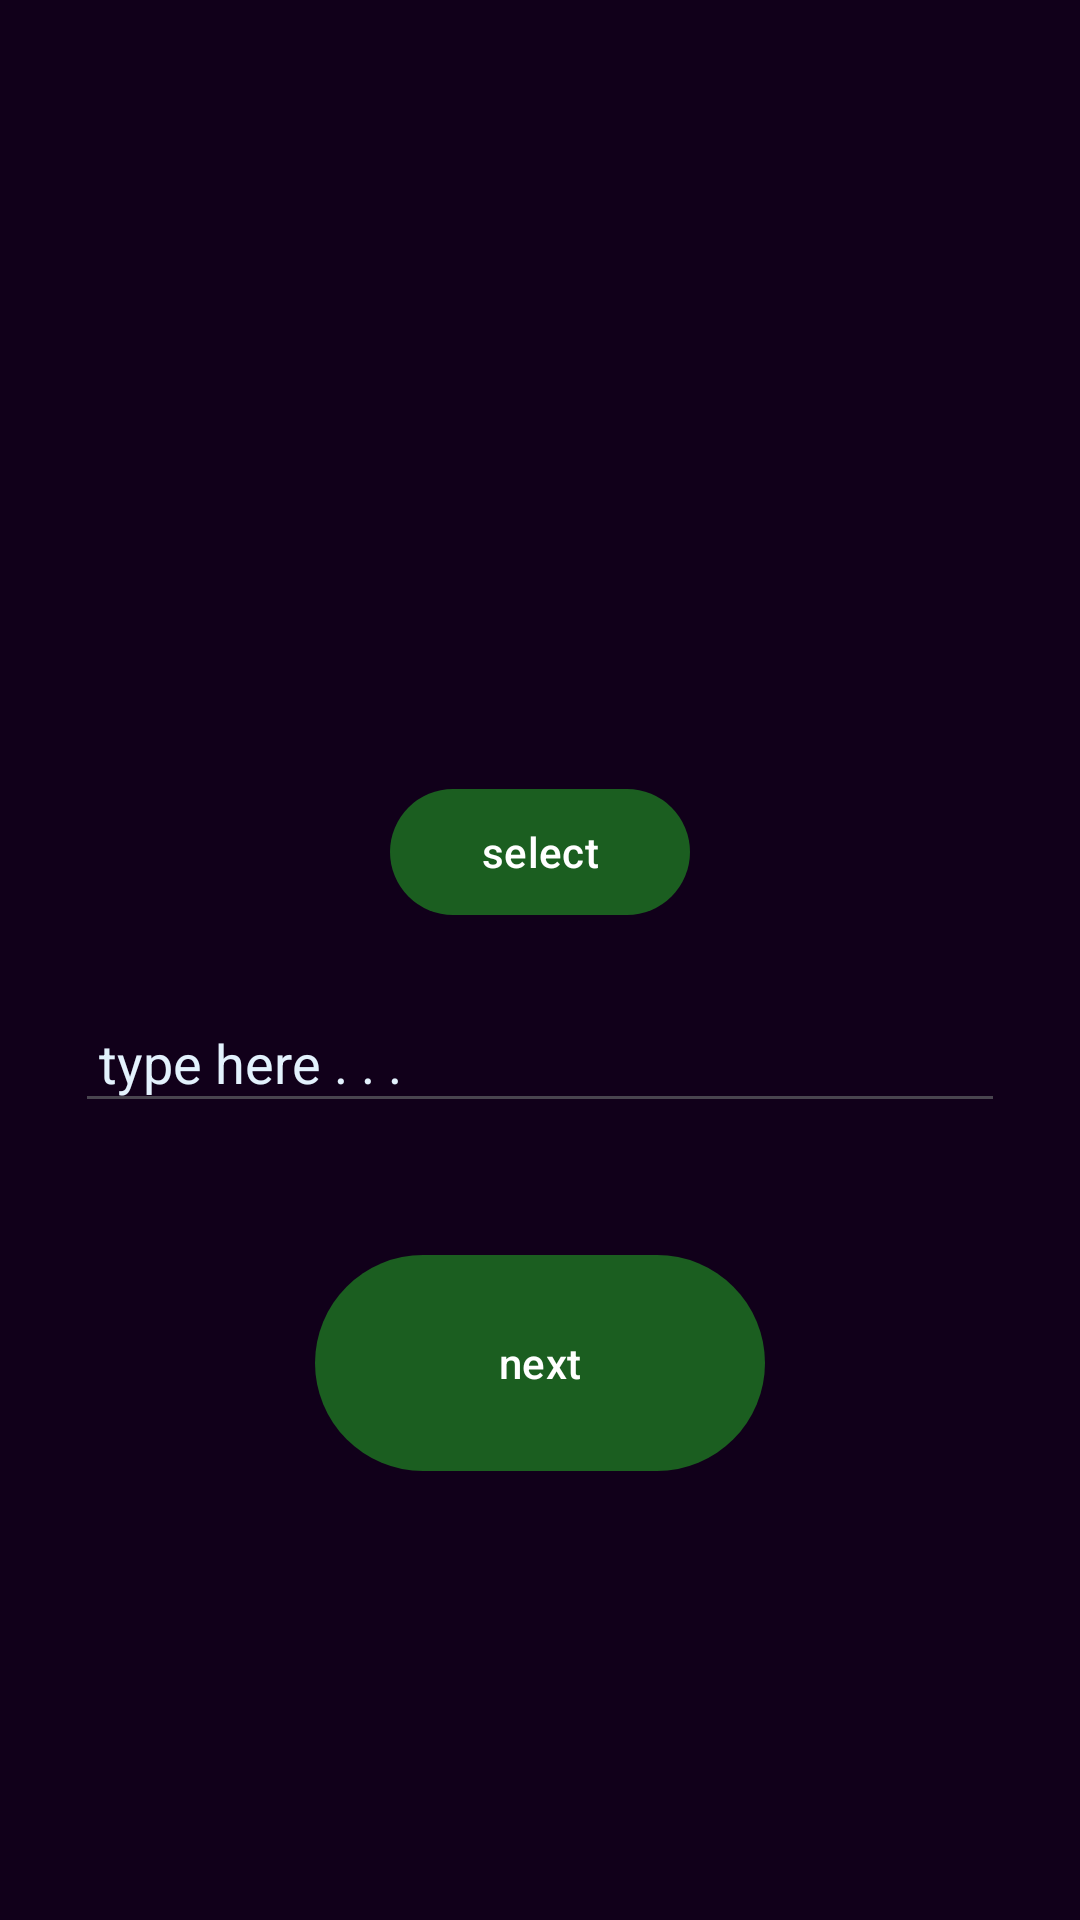

Layout XML and referenced resources for this Android screen:
<!-- AndroidManifest.xml: application theme AppTheme -->
<!-- res/layout/fragment_feed_post.xml -->
<?xml version="1.0" encoding="utf-8"?>
<FrameLayout xmlns:android="http://schemas.android.com/apk/res/android"
    xmlns:tools="http://schemas.android.com/tools"
    android:layout_width="match_parent"
    android:layout_height="match_parent"
    android:background="@color/violate_dark"
    tools:context=".Content.HomePage.feedPostFragment">

    
    <androidx.appcompat.widget.LinearLayoutCompat
        android:layout_width="match_parent"
        android:layout_height="match_parent"
        android:orientation="vertical"
        android:layout_gravity="center"
        android:background="@color/transparent">
        <androidx.appcompat.widget.AppCompatImageView
            android:id="@+id/feedPostIMG"
            android:layout_margin="22dp"
            android:src="@drawable/photo"
            android:layout_width="200dp"
            android:layout_height="200dp"
            android:layout_gravity="center"/>
        <ProgressBar
            android:id="@+id/progressImg"
            android:visibility="gone"
            android:layout_marginTop="5dp"
            android:layout_width="20dp"
            android:layout_height="20dp"
            android:layout_gravity="center"/>
        <com.google.android.material.button.MaterialButton
            android:id="@+id/feedPostIMGBTN"
            android:text="@string/select"
            android:layout_width="100dp"
            android:layout_height="50dp"
            android:layout_marginTop="15dp"
            android:layout_gravity="center"/>
        <androidx.appcompat.widget.AppCompatEditText
            android:id="@+id/feedPostMSG"
            android:layout_width="match_parent"
            android:layout_height="wrap_content"
            android:layout_margin="25dp"
            android:padding="8dp"
            android:hint="@string/message"
            android:textColorHint="@color/sky_light_"/>
        <com.google.android.material.button.MaterialButton
            android:id="@+id/feedPostDONE"
            android:text="@string/done"
            android:layout_width="150dp"
            android:layout_height="80dp"
            android:layout_marginTop="15dp"
            android:layout_gravity="center"/>
    </androidx.appcompat.widget.LinearLayoutCompat>

</FrameLayout>
<!-- resources referenced by this layout -->
<resources>
  <color name="sky_light_">#E3F2FD</color>
  <color name="transparent">#00FFFFFF</color>
  <color name="violate_dark">#11001A</color>
  <string name="done">next</string>
  <string name="message">type here . . .</string>
  <string name="select">select</string>
  <style name="AppTheme" parent="Theme.Material3.DayNight">
          
          <item name="colorPrimary">@color/green</item>
          <item name="colorPrimaryVariant">@color/green_dark</item>
          <item name="colorOnPrimary">@color/white</item>
          
          <item name="colorSecondary">@color/blue</item>
          <item name="colorSecondaryVariant">@color/blue_dark</item>
          <item name="colorOnSecondary">@color/black</item>
          
          <item name="android:statusBarColor">?attr/colorPrimaryVariant</item>
      </style>
  <color name="green">#1B5E20</color>
  <color name="green_dark">#003300</color>
  <color name="white">#FFFFFFFF</color>
  <color name="blue">#0288D1</color>
  <color name="blue_dark">#005B9F</color>
  <color name="black">#FF000000</color>
</resources>
